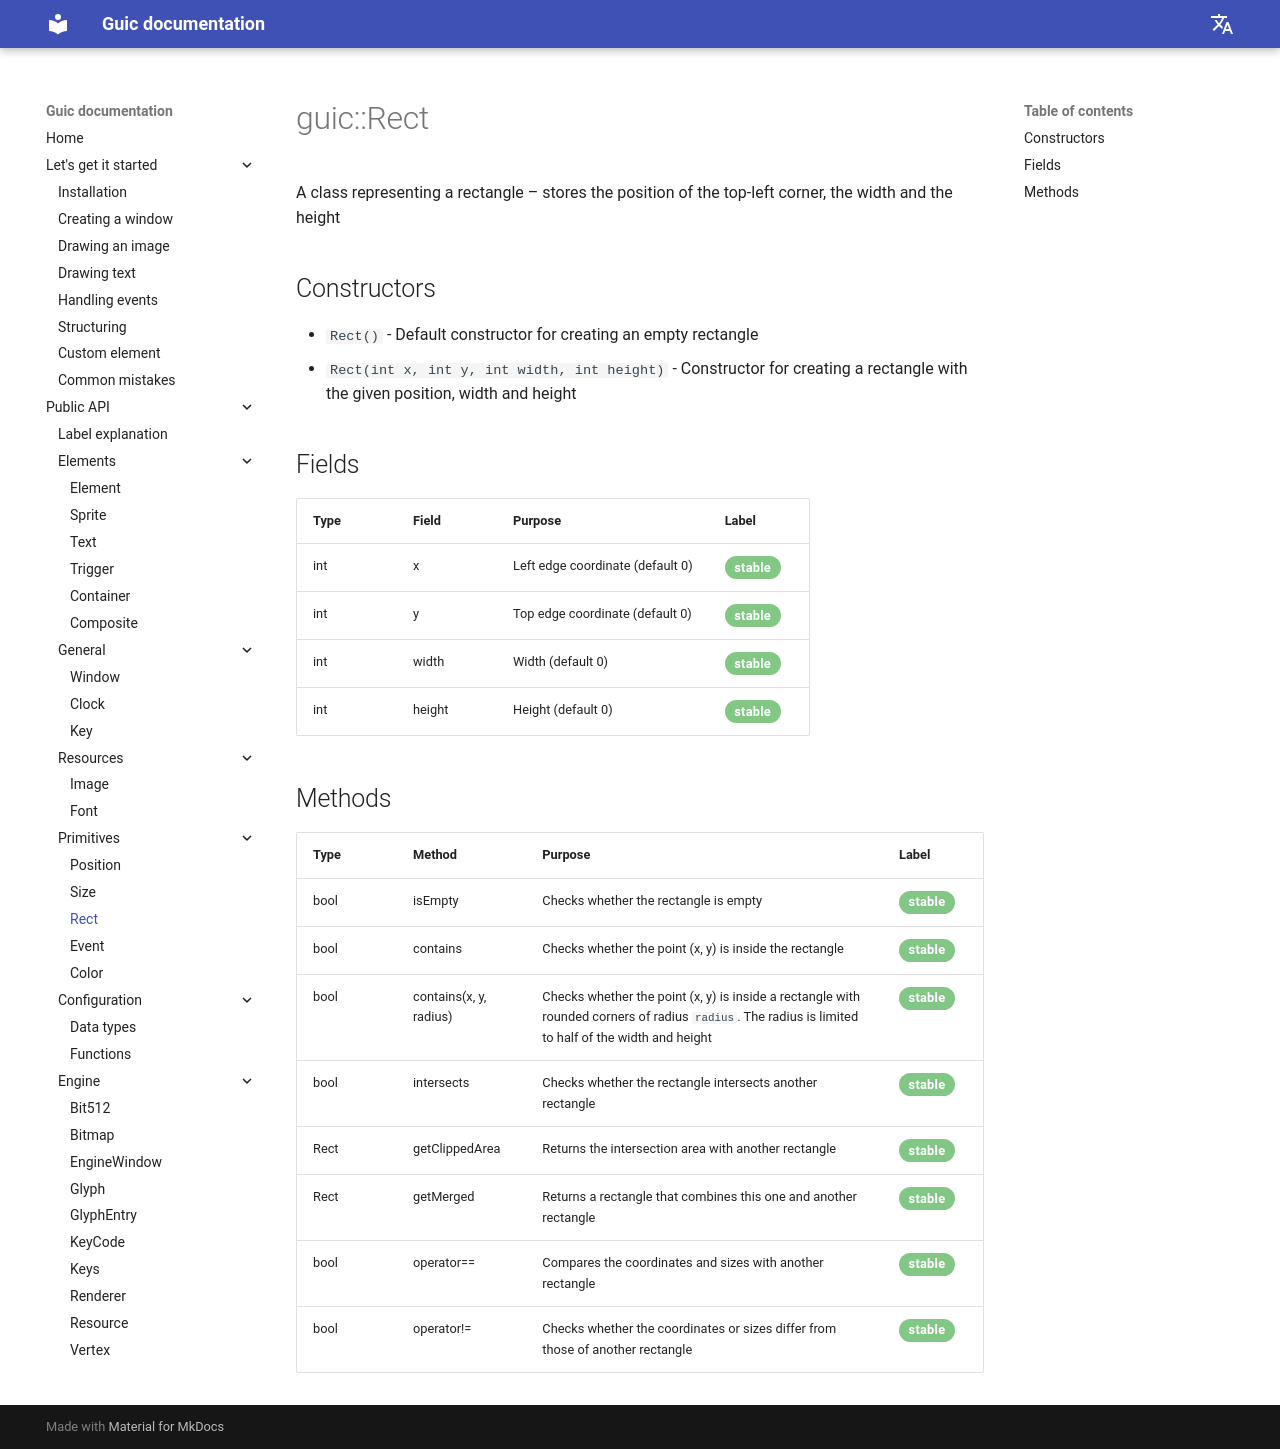

repository: SlideeeX/slideeex.github.io · page: Guic/en/rect/index.html · generator: mkdocs

# guic::Rect
A class representing a rectangle – stores the position of the top-left corner, the width and the height

## Constructors

* `Rect()` - Default constructor for creating an empty rectangle
* `Rect(int x, int y, int width, int height)` - Constructor for creating a rectangle with the given position, width and height

## Fields

|Type|Field|Purpose|Label|
|---|----|----------|-----|
|int|x|Left edge coordinate (default 0)|<span class="green-stable">stable</span>|
|int|y|Top edge coordinate (default 0)|<span class="green-stable">stable</span>|
|int|width|Width (default 0)|<span class="green-stable">stable</span>|
|int|height|Height (default 0)|<span class="green-stable">stable</span>|

## Methods

|Type|Method|Purpose|Label|
|---|-----|----------|-----|
|bool|isEmpty|Checks whether the rectangle is empty|<span class="green-stable">stable</span>|
|bool|contains|Checks whether the point (x, y) is inside the rectangle|<span class="green-stable">stable</span>|
|bool|contains(x, y, radius)|Checks whether the point (x, y) is inside a rectangle with rounded corners of radius `radius`. The radius is limited to half of the width and height|<span class="green-stable">stable</span>|
|bool|intersects|Checks whether the rectangle intersects another rectangle|<span class="green-stable">stable</span>|
|Rect|getClippedArea|Returns the intersection area with another rectangle|<span class="green-stable">stable</span>|
|Rect|getMerged|Returns a rectangle that combines this one and another rectangle|<span class="green-stable">stable</span>|
|bool|operator==|Compares the coordinates and sizes with another rectangle|<span class="green-stable">stable</span>|
|bool|operator!=|Checks whether the coordinates or sizes differ from those of another rectangle|<span class="green-stable">stable</span>|
